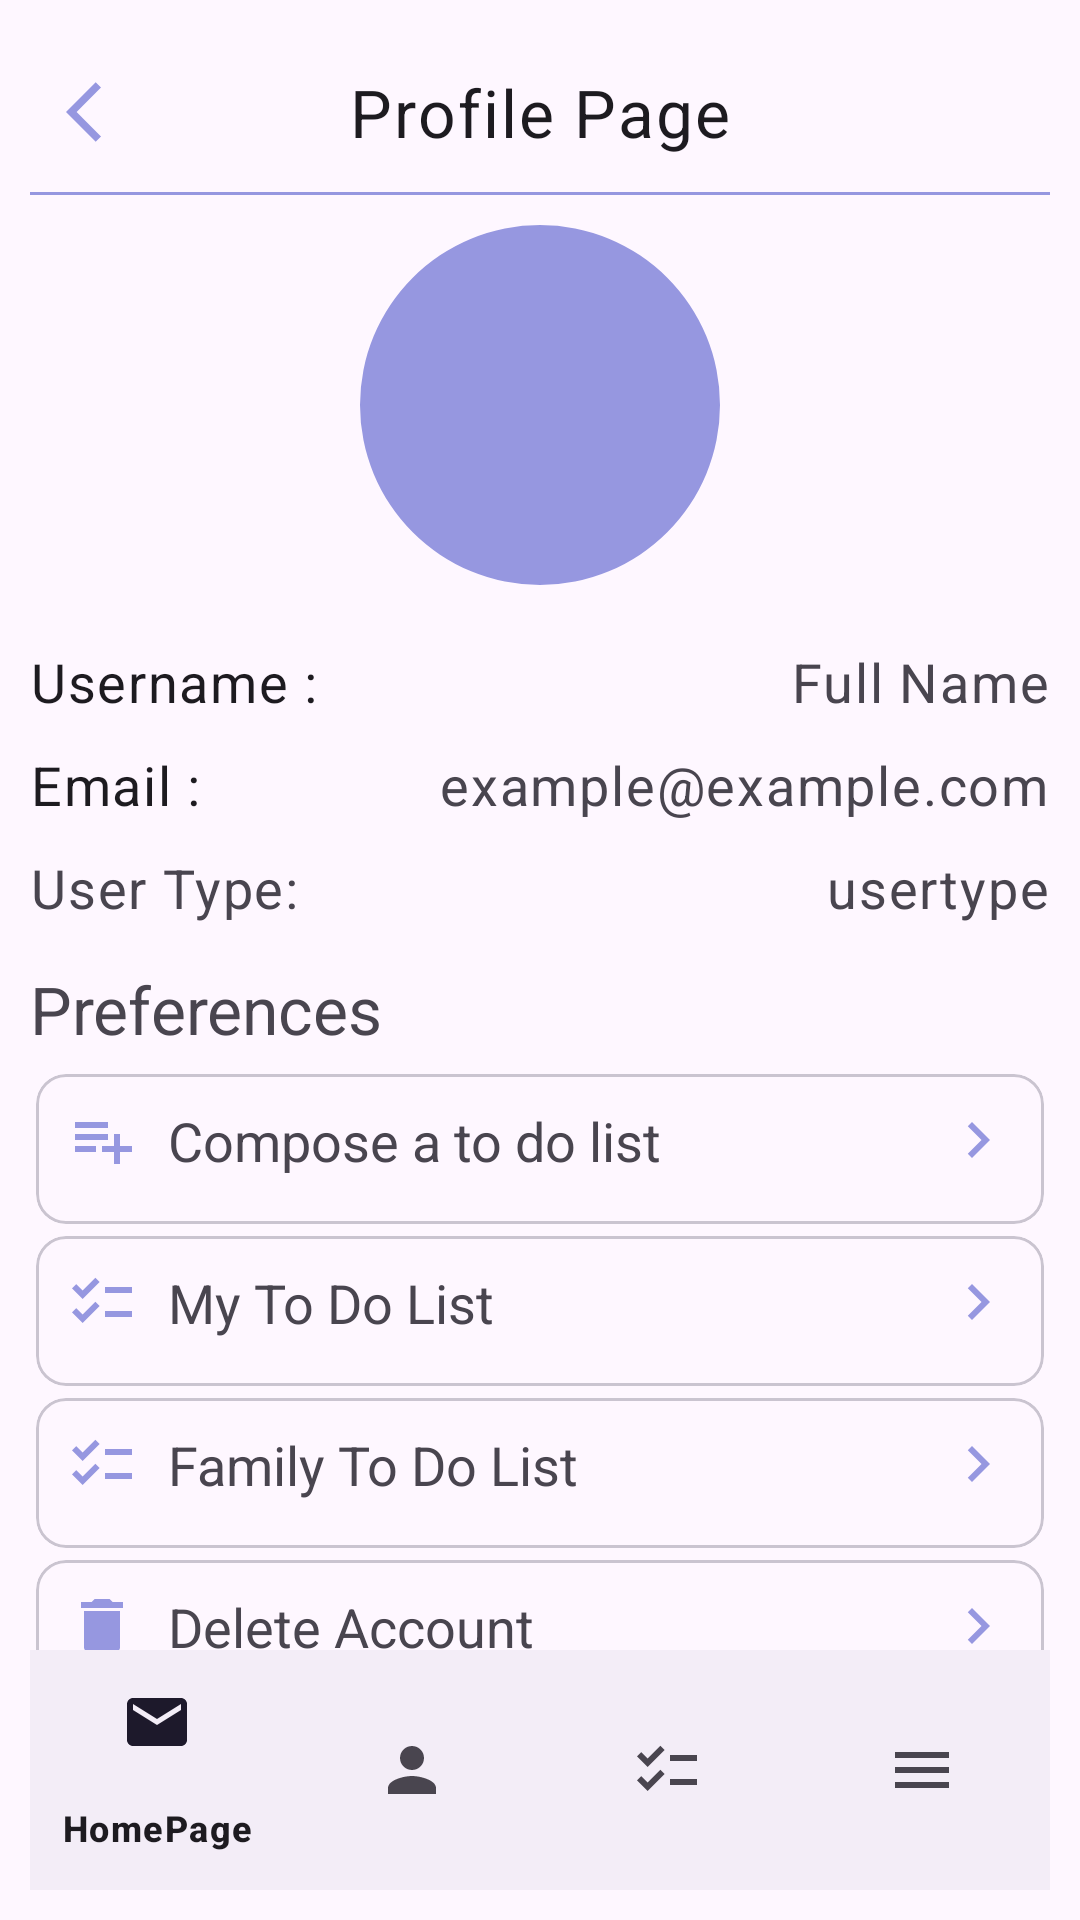

Reconstruct the res/layout file that produces this screen, plus the resources it refers to.
<!-- AndroidManifest.xml: application theme Theme.FamilyToDoListApp -->
<!-- res/layout/activity_profile.xml -->
<?xml version="1.0" encoding="utf-8"?>
<RelativeLayout
    xmlns:android="http://schemas.android.com/apk/res/android"
    xmlns:app="http://schemas.android.com/apk/res-auto"
    xmlns:tools="http://schemas.android.com/tools"
    android:layout_width="match_parent"
    android:layout_height="match_parent"
    android:padding="10dp"
    tools:context=".ProfileActivity">
    <RelativeLayout
        android:id="@+id/toolbarRl"
        android:layout_width="match_parent"
        android:layout_height="55dp">
        <ImageButton
            android:id="@+id/toolBarBackBtn"
            android:layout_width="wrap_content"
            android:layout_height="wrap_content"
            android:src="@drawable/ic_back"
            android:contentDescription="Navigate back"
            android:background="@android:color/transparent"
            android:layout_centerVertical="true"
            android:padding="12dp"/>
        <TextView
            android:id="@+id/toolBarTitleTv"
            style="@style/TextAppearance.MaterialComponents.Body1"
            android:layout_width="wrap_content"
            android:layout_height="wrap_content"
            android:layout_centerInParent="true"
            android:layout_marginTop="20dp"
            android:text="Profile Page"
            android:textSize="22sp"/>
        <View
            android:layout_width="match_parent"
            android:layout_height="1dp"
            android:background="@color/icon"
            android:layout_alignParentBottom="true"/>

    </RelativeLayout>
    <RelativeLayout
        android:layout_width="match_parent"
        android:layout_height="wrap_content">

        <com.google.android.material.imageview.ShapeableImageView
            android:id="@+id/profileIv"
            android:layout_width="120dp"
            android:layout_height="120dp"
            android:layout_centerHorizontal="true"
            android:layout_marginTop="65dp"
            android:background="@color/icon"
            android:scaleType="centerCrop"
            android:src="@drawable/ic_person_white"
            app:shapeAppearanceOverlay="@style/ImageStyle_Circle"/>

        <TextView
            android:id="@+id/nameLabelTv"
            android:layout_width="wrap_content"
            android:layout_height="wrap_content"
            style="@style/TextAppearance.MaterialComponents.Body1"
            android:layout_below="@id/profileIv"
            android:layout_marginTop="20dp"
            android:textSize="18sp"
            android:text="Username : "/>
        <TextView
            android:id="@+id/nameTv"
            android:layout_width="wrap_content"
            android:layout_height="wrap_content"
            style="@style/TextAppearance.MaterialComponents.Caption"
            android:layout_marginTop="20dp"
            android:text="Full Name"
            android:textSize="18sp"
            android:layout_below="@id/profileIv"
            android:layout_alignParentEnd="true"/>
        <TextView
            android:id="@+id/emailLabelTv"
            android:layout_width="wrap_content"
            android:layout_height="wrap_content"
            style="@style/TextAppearance.MaterialComponents.Body1"
            android:text="Email : "
            android:textSize="18sp"
            android:layout_marginTop="10dp"
            android:layout_below="@+id/nameLabelTv"/>
        <TextView
            android:id="@+id/emailTv"
            android:layout_width="wrap_content"
            android:layout_height="wrap_content"
            android:layout_below="@+id/nameLabelTv"
            android:layout_alignParentEnd="true"
            style="@style/TextAppearance.MaterialComponents.Caption"
            android:text="example@example.com"
            android:textSize="18sp"
            android:layout_marginTop="10dp"/>
        <TextView
            android:id="@+id/userTypeLabel"
            android:layout_width="wrap_content"
            android:layout_height="wrap_content"
            android:layout_below="@+id/emailTv"
            style="@style/TextAppearance.MaterialComponents.Caption"
            android:text="User Type: "
            android:textSize="18sp"
            android:layout_marginTop="10dp"/>

        <TextView
            android:id="@+id/userTypeTv"
            style="@style/TextAppearance.MaterialComponents.Caption"
            android:layout_width="wrap_content"
            android:layout_height="wrap_content"
            android:layout_below="@+id/emailTv"
            android:layout_alignParentEnd="true"
            android:layout_marginTop="10dp"
            android:text="usertype"
            android:textSize="18sp" />

        <LinearLayout
            android:id="@+id/verificationLabelTv"
            android:layout_width="match_parent"
            android:layout_height="wrap_content"
            android:layout_marginTop="30dp"
            android:layout_below="@+id/emailLabelTv"
            android:orientation="vertical">

            <TextView
                android:layout_width="wrap_content"
                android:layout_height="wrap_content"
                android:layout_below="@+id/emailLabelTv"
                android:layout_marginTop="18dp"
                android:layout_marginBottom="5dp"
                android:text="Preferences "
                android:textSize="22sp" />

            <com.google.android.material.card.MaterialCardView
                android:id="@+id/composeToDoList"
                android:onClick="btnComposeToDoList"
                android:layout_width="match_parent"
                android:layout_height="50dp"
                android:layout_margin="2dp"
                android:clickable="true"
                android:focusable="true"
                android:foreground="?selectableItemBackground"
                app:cardCornerRadius="10dp"
                app:contentPadding="10dp">

                <TextView
                    android:layout_width="match_parent"
                    android:layout_height="wrap_content"
                    android:text="Compose a to do list"
                    android:textSize="18sp"
                    android:gravity="center_vertical"
                    android:drawableStart="@drawable/ic_composelist"
                    android:drawableEnd="@drawable/ic_next"
                    android:drawablePadding="10dp"/>

            </com.google.android.material.card.MaterialCardView>

            <com.google.android.material.card.MaterialCardView
                android:id="@+id/myToDoLists"
                android:onClick="goToMyToDoList"
                android:layout_width="match_parent"
                android:layout_height="50dp"
                android:layout_margin="2dp"
                android:clickable="true"
                android:focusable="true"
                android:foreground="?selectableItemBackground"
                app:cardCornerRadius="10dp"
                app:contentPadding="10dp">

                <TextView
                    android:layout_width="match_parent"
                    android:layout_height="wrap_content"
                    android:text="My To Do List"
                    android:textSize="18sp"
                    android:gravity="center_vertical"
                    android:drawableStart="@drawable/ic_todolist"
                    android:drawableEnd="@drawable/ic_next"
                    android:drawablePadding="10dp"/>

            </com.google.android.material.card.MaterialCardView>


            <com.google.android.material.card.MaterialCardView
                android:id="@+id/familyToDoList"
                android:onClick="goToFamilyToDoList"
                android:layout_width="match_parent"
                android:layout_height="50dp"
                android:layout_margin="2dp"
                android:clickable="true"
                android:focusable="true"
                android:foreground="?selectableItemBackground"
                app:cardCornerRadius="10dp"
                app:contentPadding="10dp">

                <TextView
                    android:layout_width="match_parent"
                    android:layout_height="wrap_content"
                    android:text="Family To Do List"
                    android:textSize="18sp"
                    android:gravity="center_vertical"
                    android:drawableStart="@drawable/ic_todolist"
                    android:drawableEnd="@drawable/ic_next"
                    android:drawablePadding="10dp"/>

            </com.google.android.material.card.MaterialCardView>
            <com.google.android.material.card.MaterialCardView
                android:id="@+id/deleteAccountCv"
                android:onClick="btnDeleteAccount"
                android:layout_width="match_parent"
                android:layout_height="50dp"
                android:layout_margin="2dp"
                android:clickable="true"
                android:focusable="true"
                android:foreground="?selectableItemBackground"
                app:cardCornerRadius="10dp"
                app:contentPadding="10dp">

                <TextView
                    android:layout_width="match_parent"
                    android:layout_height="wrap_content"
                    android:text="Delete Account"
                    android:textSize="18sp"
                    android:gravity="center_vertical"
                    android:drawableStart="@drawable/ic_delete"
                    android:drawableEnd="@drawable/ic_next"
                    android:drawablePadding="10dp"/>

            </com.google.android.material.card.MaterialCardView>

            <com.google.android.material.card.MaterialCardView
                android:id="@+id/logoutCv"
                android:onClick="btnLogout"
                android:layout_width="match_parent"
                android:layout_height="50dp"
                android:layout_margin="2dp"
                android:clickable="true"
                android:focusable="true"
                android:foreground="?selectableItemBackground"
                app:cardCornerRadius="10dp"
                app:contentPadding="10dp">

                <TextView
                    android:layout_width="match_parent"
                    android:layout_height="wrap_content"
                    android:text="Logout"
                    android:textSize="18sp"
                    android:gravity="center_vertical"
                    android:drawableStart="@drawable/ic_logout"
                    android:drawableEnd="@drawable/ic_next"
                    android:drawablePadding="10dp"/>

            </com.google.android.material.card.MaterialCardView>

        </LinearLayout>



    </RelativeLayout>
    <RelativeLayout
        android:layout_width="match_parent"
        android:layout_height="wrap_content"
        android:layout_alignParentBottom="true">
        <com.google.android.material.bottomnavigation.BottomNavigationView
            android:id="@+id/bottomNavigationView"
            android:layout_width="match_parent"
            android:layout_height="wrap_content"
            app:menu="@menu/bottom_navigation_menu" />

    </RelativeLayout>


</RelativeLayout>
<!-- resources referenced by this layout -->
<resources>
  <color name="icon">#9697e0</color>
  <!-- drawable ic_back (drawable) -->
  <vector android:autoMirrored="true" android:height="24dp"
      android:tint="#9697E0" android:viewportHeight="24"
      android:viewportWidth="24" android:width="24dp" xmlns:android="http://schemas.android.com/apk/res/android">
      <path android:fillColor="@android:color/white" android:pathData="M11.67,3.87L9.9,2.1 0,12l9.9,9.9 1.77,-1.77L3.54,12z"/>
  </vector>
  <!-- drawable ic_composelist (drawable) -->
  <vector android:autoMirrored="true" android:height="24dp"
      android:tint="#9697E0" android:viewportHeight="24"
      android:viewportWidth="24" android:width="24dp" xmlns:android="http://schemas.android.com/apk/res/android">
      <path android:fillColor="@android:color/white" android:pathData="M14,10H3v2h11V10zM14,6H3v2h11V6zM18,14v-4h-2v4h-4v2h4v4h2v-4h4v-2H18zM3,16h7v-2H3V16z"/>
  </vector>
  <!-- drawable ic_delete (drawable) -->
  <vector android:height="24dp" android:tint="#9697E0"
      android:viewportHeight="24" android:viewportWidth="24"
      android:width="24dp" xmlns:android="http://schemas.android.com/apk/res/android">
      <path android:fillColor="@android:color/white" android:pathData="M6,19c0,1.1 0.9,2 2,2h8c1.1,0 2,-0.9 2,-2V7H6v12zM19,4h-3.5l-1,-1h-5l-1,1H5v2h14V4z"/>
  </vector>
  <!-- drawable ic_logout (drawable) -->
  <vector android:autoMirrored="true" android:height="24dp"
      android:tint="#9697E0" android:viewportHeight="24"
      android:viewportWidth="24" android:width="24dp" xmlns:android="http://schemas.android.com/apk/res/android">
      <path android:fillColor="@android:color/white" android:pathData="M17,7l-1.41,1.41L18.17,11H8v2h10.17l-2.58,2.58L17,17l5,-5zM4,5h8V3H4c-1.1,0 -2,0.9 -2,2v14c0,1.1 0.9,2 2,2h8v-2H4V5z"/>
  </vector>
  <!-- drawable ic_next (drawable) -->
  <vector android:autoMirrored="true" android:height="24dp"
      android:tint="#9697E0" android:viewportHeight="24"
      android:viewportWidth="24" android:width="24dp" xmlns:android="http://schemas.android.com/apk/res/android">
      <path android:fillColor="@android:color/white" android:pathData="M10,6L8.59,7.41 13.17,12l-4.58,4.59L10,18l6,-6z"/>
  </vector>
  <!-- drawable ic_todolist (drawable) -->
  <vector android:height="24dp" android:tint="#9697E0"
      android:viewportHeight="24" android:viewportWidth="24"
      android:width="24dp" xmlns:android="http://schemas.android.com/apk/res/android">
      <path android:fillColor="@android:color/white" android:pathData="M22,7h-9v2h9V7zM22,15h-9v2h9V15zM5.54,11L2,7.46l1.41,-1.41l2.12,2.12l4.24,-4.24l1.41,1.41L5.54,11zM5.54,19L2,15.46l1.41,-1.41l2.12,2.12l4.24,-4.24l1.41,1.41L5.54,19z"/>
  </vector>
  <style name="ImageStyle_Circle">
          <item name="cornerSize">50%</item>
          <item name="cornerFamily">rounded</item>
      </style>
  <style name="Theme.FamilyToDoListApp" parent="Base.Theme.FamilyToDoListApp" />
  <style name="Base.Theme.FamilyToDoListApp" parent="Theme.Material3.DayNight.NoActionBar">
          
          
      </style>
</resources>
